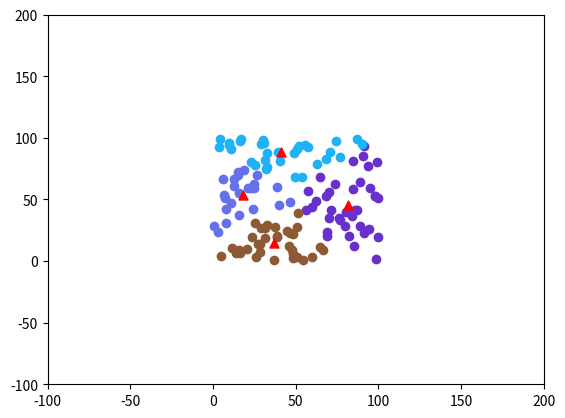

Reproduce this figure in Python.
import random
import matplotlib.pyplot as plt
from math import sqrt
from math import fabs
from math import cos
from math import sin
from math import pi


LIMIT = 100
DELTA = 0

class Point:
    def __init__(self, x, y):
        self.x = x
        self.y = y
    
    def __str__(self):
        return str(self.x) + " " +  str(self.y)

def gen_point(maximalno):
    return Point(
        random.random() * maximalno,
        random.random() * maximalno
    )

def calculate(k, points, colors, debug=False):

    
    centers = calc_centers(k, points)
    groups = {}

    was_changed = True

    plt.ion()

    kkk = 0

    while (was_changed):
        kkk += 1
        not_changed = 0

        # Clear point in group
        for i in centers:
            groups[i] = set()

        # Calculate group for every point
        for i in points:
            groups[determinate_group(i, centers)].add(i)

        draw_groups(groups, colors)

        # Refresh centers
        for i in centers:
            new_center = calc_center(groups[i])
            if fabs(new_center.x - i.x) <= DELTA and fabs(new_center.y - i.y) <= DELTA:
                not_changed += 1
            i.x = new_center.x
            i.y = new_center.y
        if not_changed == len(centers):
            was_changed = False

    if debug:
        print("\nPoints: ")
        for i in points:
            print(str(i))
        print("\nGroups:")
        for group in groups:
            print("Group with center in " + str(group))
            for point in groups[group]:
                print(point)
            print("\n")

    return groups
        
                

    
def calc_center(points):
    center = Point(0, 0)
    for point in points:
        center.x += point.x
        center.y += point.y

    count = len(points)
    if count != 0:
        center.x /= len(points) 
        center.y /= len(points)
    return center


def determinate_group(point, centers):
    min_dist = LIMIT + 1
    result = centers[0]
    for i in centers:
        dist = distance(point, i)
        if dist < min_dist:
            result = i
            min_dist = dist
            
    return result
    

def calc_centers(k, points):

    point = calc_center(points)
    max_distance_point = point
    rad = 0

    for i in points:
        if distance(i, point) > rad:
            max_distance_point = i
            rad = distance(point, max_distance_point)


    centers = []
    for i in range(k):
        centers.append(Point(
            (point.x + rad * cos(i * 2 * pi / k)),
                (point.y + rad * sin(i * 2 * pi / k))
            )
        )

    return centers
    
def distance(a, b):
    return sqrt((a.x - b.x) ** 2 + (a.y - b.y) ** 2)

def rand_color():
    r = lambda: random.randint(0,255)
    return '#%02X%02X%02X' % (r(),r(),r())


def draw_groups(groups, colors):
    plt.clf()
    for i, group in enumerate(groups):
        group_colors = [colors[i] for point in groups[group]]
        plt.scatter(
                [point.x for point in groups[group]],
                [point.y for point in groups[group]],
                c=colors[i]
        ) 
        plt.scatter(
                [group.x],
                [group.y],
                c='red',
                marker='^',
                s=42

        )

    plt.xlim(-LIMIT, LIMIT * 2)
    plt.ylim(-LIMIT, LIMIT * 2)

    plt.pause(1)
    plt.draw()


########################################################

k = 4
n = 128

colors = []
for i in range(k):
    colors.append(rand_color())

points = [gen_point(LIMIT) for i in range(n)]
groups = calculate(k, points, colors, False)

draw_groups(groups, colors)
plt.ioff()
plt.show()


